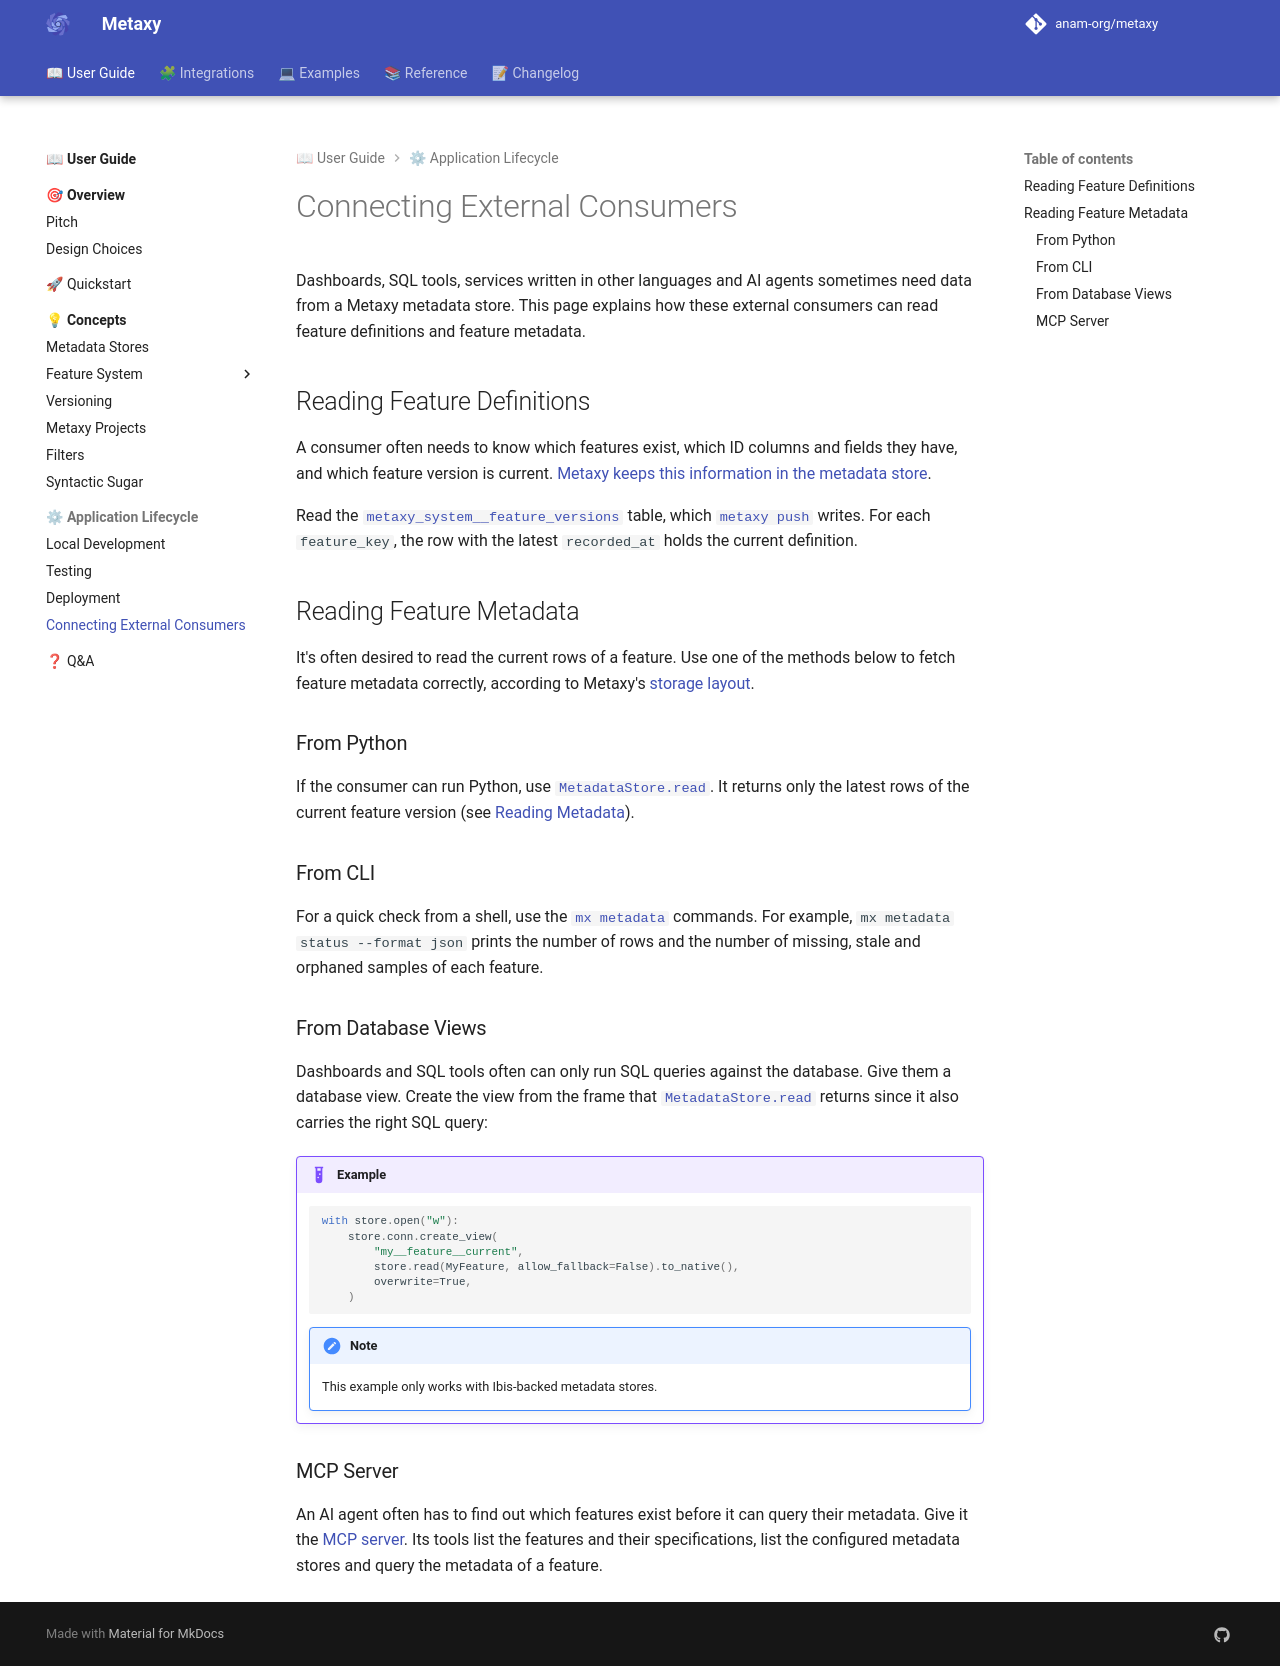

repository: anam-org/metaxy · page: 0.1.12/guide/concepts/lifecycle/connecting-external-consumers/index.html · generator: mkdocs

---
title: "Connecting External Consumers"
description: "How services outside a Metaxy project read feature definitions and metadata."
---

# Connecting External Consumers

Dashboards, SQL tools, services written in other languages and AI agents sometimes need data from a Metaxy metadata store. This page explains how these external consumers can read feature definitions and feature metadata.

## Reading Feature Definitions

A consumer often needs to know which features exist, which ID columns and fields they have, and which feature version is current. [Metaxy keeps this information in the metadata store](./deployment.md).

Read the [`metaxy_system__feature_versions`](../../../reference/system-tables.md#metaxy_system__feature_versions) table, which [`metaxy push`](../../../reference/cli.md#metaxy-push) writes. For each `feature_key`, the row with the latest `recorded_at` holds the current definition.

## Reading Feature Metadata

It's often desired to read the current rows of a feature. Use one of the methods below to fetch feature metadata correctly, according to Metaxy's [storage layout](../../../metaxy/design.md#storage).

### From Python

If the consumer can run Python, use [`MetadataStore.read`][metaxy.MetadataStore.read]. It returns only the latest rows of the current feature version (see [Reading Metadata](../metadata-stores.md#reading-metadata)).

### From CLI

For a quick check from a shell, use the [`mx metadata`](../../../reference/cli.md#metaxy-metadata) commands. For example, `mx metadata status --format json` prints the number of rows and the number of missing, stale and orphaned samples of each feature.

### From Database Views

Dashboards and SQL tools often can only run SQL queries against the database. Give them a database view. Create the view from the frame that [`MetadataStore.read`][metaxy.MetadataStore.read] returns since it also carries the right SQL query:

<!-- invisible-code-block: python
import tempfile
from pathlib import Path

import duckdb
import polars as pl

from metaxy.ext.duckdb import DuckDBMetadataStore

database = Path(tempfile.mkdtemp()) / "metaxy.duckdb"
store = DuckDBMetadataStore(database=database, auto_create_tables=True)
with store.open("w"):
    store.write(MyFeature, df)
    # A newer row of sample "b" and a soft-deleted sample "c" give the table history that the view must hide.
    store.write(MyFeature, df.filter(pl.col("id") == "b").with_columns(status=pl.lit("done")))
    store.delete(MyFeature, nw.col("id") == "c")
-->

!!! example
    ```py
    with store.open("w"):
        store.conn.create_view(
            "my__feature__current",
            store.read(MyFeature, allow_fallback=False).to_native(),
            overwrite=True,
        )
    ```

    !!! note
        This example only works with Ibis-backed metadata stores.

<!-- invisible-code-block: python
with store:
    expected_rows = sorted(store.read(MyFeature).collect().to_polars().rows())

with duckdb.connect(str(database), read_only=True) as reader:
    view_rows = sorted(reader.sql("SELECT * FROM my__feature__current").fetchall())

assert view_rows == expected_rows
assert [(row[0], row[1]) for row in view_rows] == [("a", "active"), ("b", "done")]
-->

### MCP Server

An AI agent often has to find out which features exist before it can query their metadata. Give it the [MCP server](../../../integrations/ai/mcp.md). Its tools list the features and their specifications, list the configured metadata stores and query the metadata of a feature.
